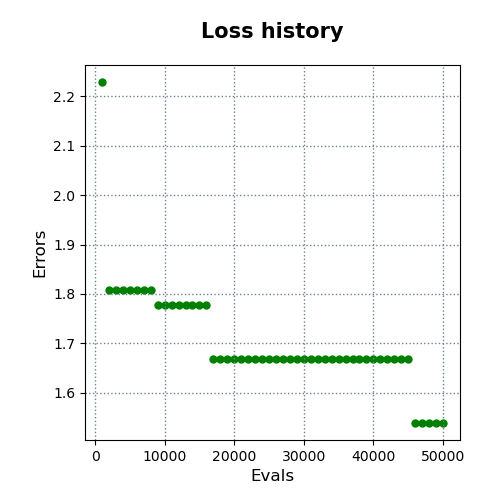

Values plotted in this chart, from the file beside it:
evals, errors
1000, 2.229
2000, 1.809
3000, 1.809
4000, 1.809
5000, 1.809
6000, 1.809
7000, 1.809
8000, 1.809
9000, 1.778
10000, 1.778
11000, 1.778
12000, 1.778
13000, 1.778
14000, 1.778
15000, 1.778
16000, 1.778
17000, 1.669
18000, 1.669
19000, 1.669
20000, 1.669
21000, 1.669
22000, 1.669
23000, 1.669
24000, 1.669
25000, 1.669
26000, 1.669
27000, 1.669
28000, 1.669
29000, 1.669
30000, 1.669
31000, 1.669
32000, 1.669
33000, 1.669
34000, 1.669
35000, 1.669
36000, 1.669
37000, 1.669
38000, 1.669
39000, 1.669
40000, 1.669
41000, 1.669
42000, 1.669
43000, 1.669
44000, 1.669
45000, 1.669
46000, 1.539
47000, 1.539
48000, 1.539
49000, 1.539
50000, 1.539
